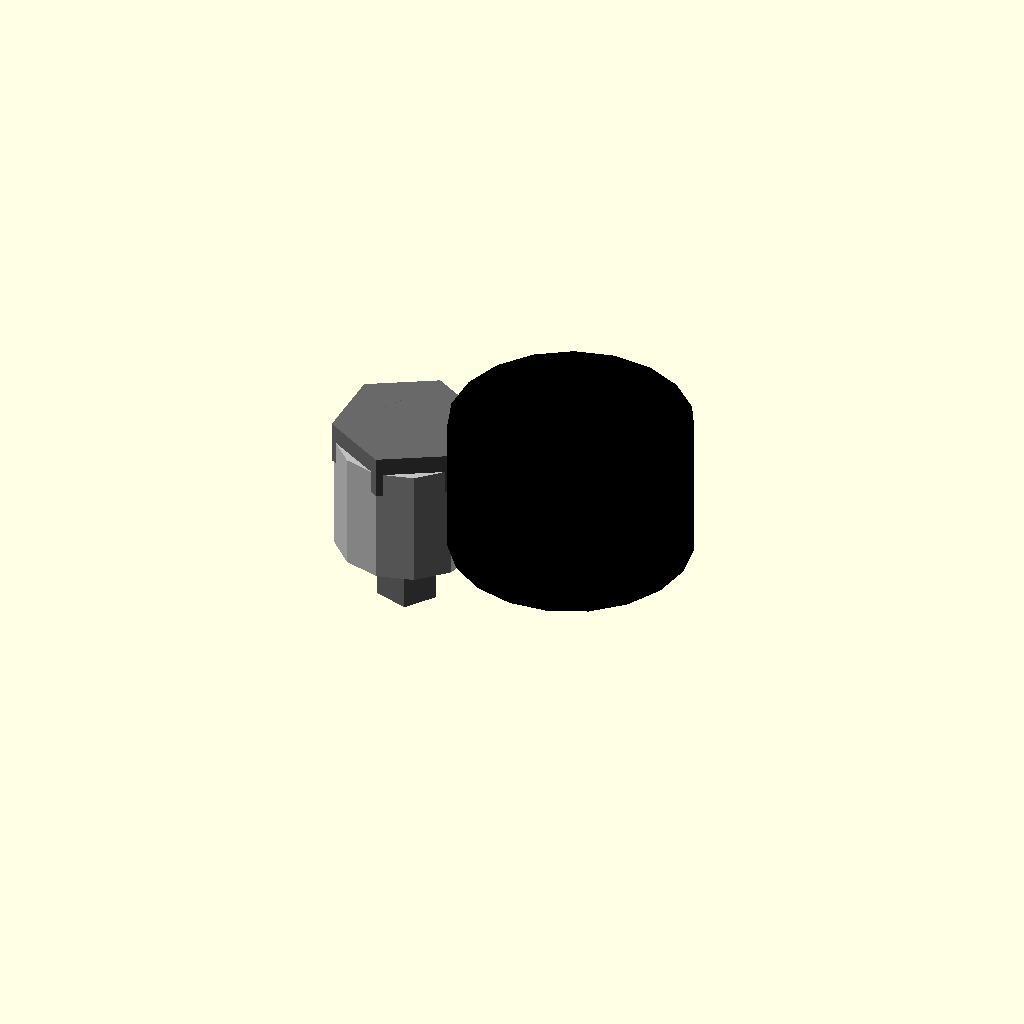
Cell 1 — every parameter at its default value.
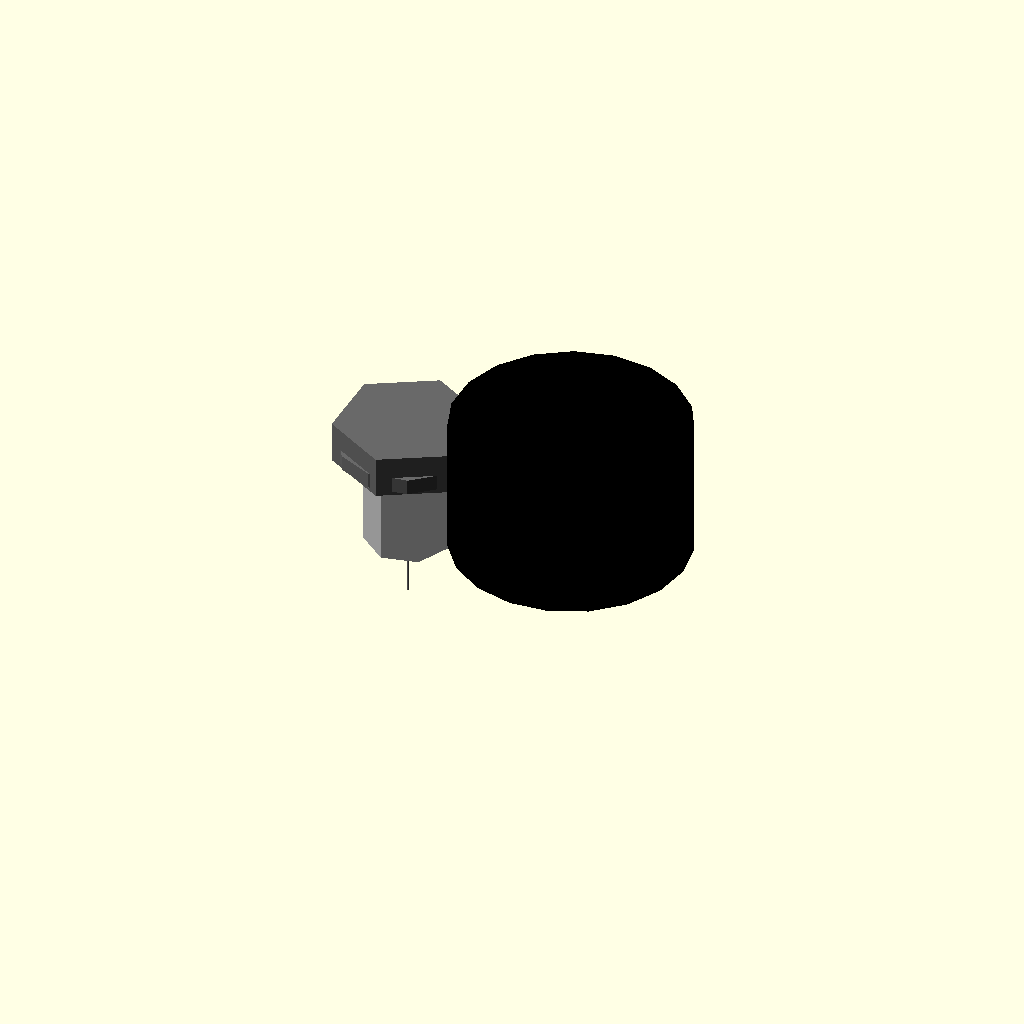
Cell 2: the same model with shaft_diameter_mm = 0.1.
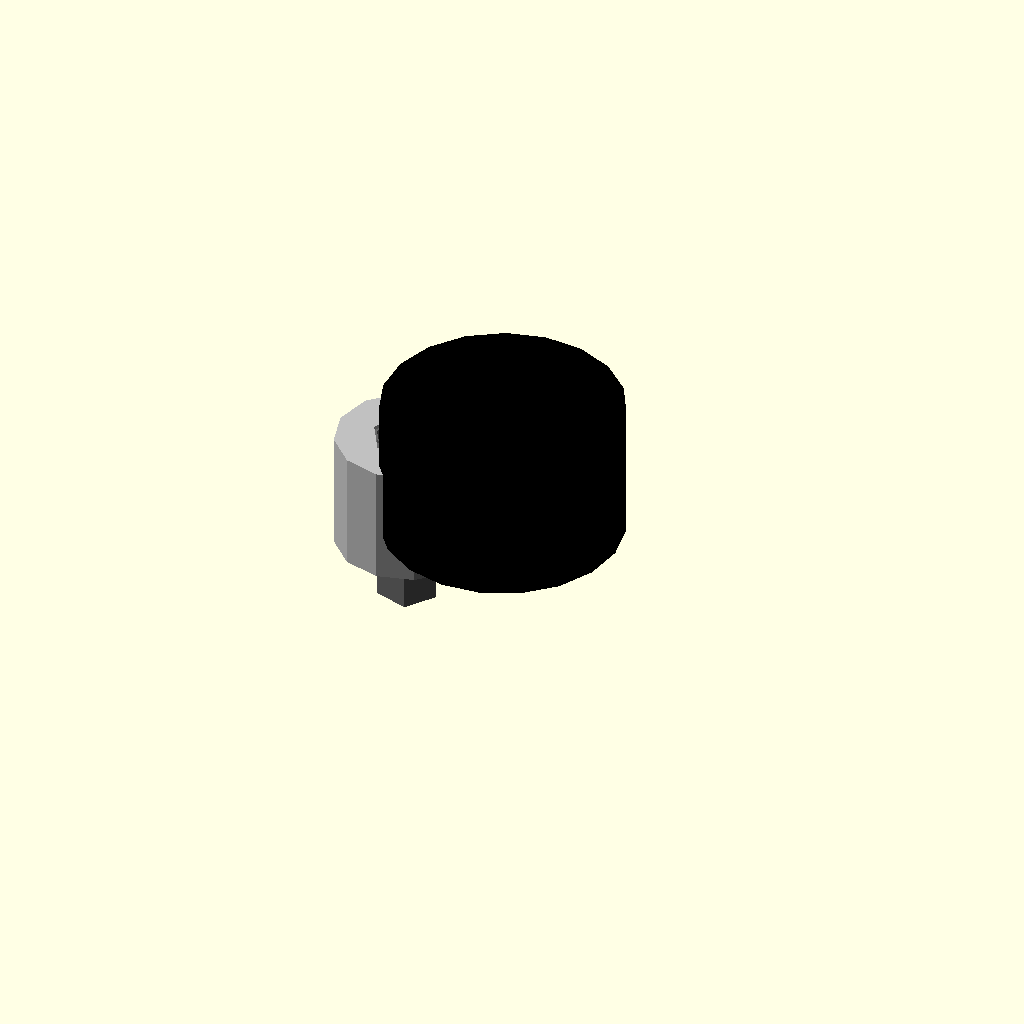
Cell 3: head_across_flats_mm = 0.1 (everything else at default).
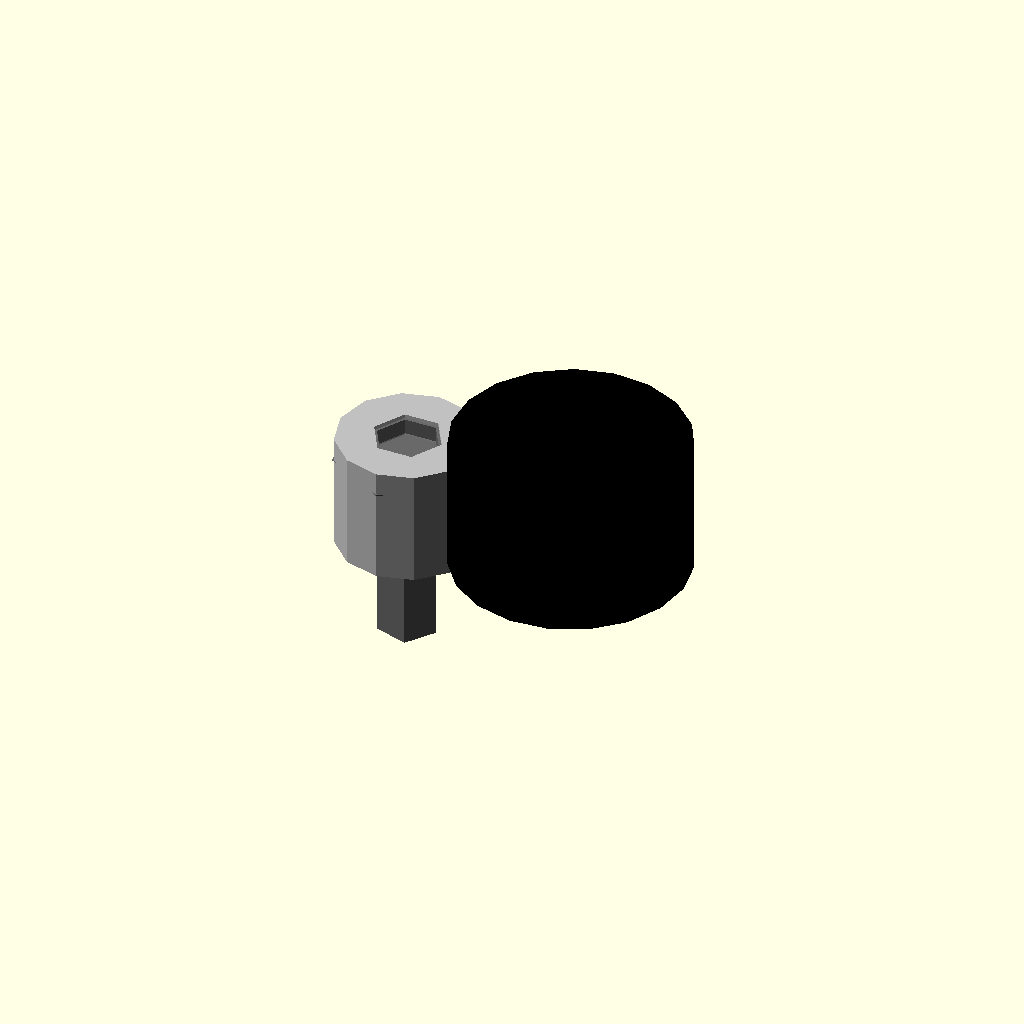
Cell 4: head_height_mm = 0.025 (everything else at default).
One fixed orthographic camera (rotation 55°, 0°, 25°; colour scheme Cornfield) for every cell.
The OpenSCAD source (results/nopscadlib/ablations/no_multiview/scad/screw__M3_hex_screw.scad):
// Parameters
shaft_diameter_mm = 3; //[1.5:6:0.1]
length_mm = 10; //[5:20:0.5]
head_across_flats_mm = 6.4; //[3.2:12.8:0.1]
head_height_mm = 2.125; //[1.0625:4.25:0.025]
washer_outer_diameter_mm = 7; //[4:14:0.1]
washer_thickness_mm = 0.8; //[0.4:2:0.05]
washer_hole_clearance_mm = 0.3; //[0.1:0.8:0.05]
spacer_height_mm = 6; //[3:12:0.5]
spacer_wall_mm = 1.8; //[0.9:3.6:0.1]
spacer_clearance_mm = 0.3; //[0.1:0.8:0.05]
buzzer_diameter_mm = 12; //[6:24:0.5]
buzzer_height_mm = 7; //[3.5:14:0.5]
buzzer_offset_x_mm = 10; //[5:20:0.5]
overlap_mm = 1; //[0.5:2:0.1]

// Derived
shaft_r  = shaft_diameter_mm/2;
head_r   = head_across_flats_mm/(2*cos(30)); // circumscribed radius for $fn=6
washer_r = washer_outer_diameter_mm/2;

// Z layout (non-centered solids for robust stacking)
z_head_bottom   = 0;
z_head_top      = z_head_bottom + head_height_mm;

// FIX: make the shank start inside the head and extend down to full length.
// This guarantees a real overlap/merge with the head (no tangential contact).
z_shank_top     = z_head_top - overlap_mm;          // inside head by overlap_mm
z_shank_bottom  = z_head_top - length_mm;           // overall screw length from head top to tip
shank_h         = z_shank_top - z_shank_bottom;     // = length_mm - overlap_mm

// Washer under head, overlapping into head by overlap_mm
z_washer_top    = z_head_bottom + overlap_mm;
z_washer_bottom = z_washer_top - washer_thickness_mm;

// Spacer under washer, overlapping into washer by overlap_mm
z_spacer_top    = z_washer_bottom + overlap_mm;
z_spacer_bottom = z_spacer_top - spacer_height_mm;

// Place buzzer so it physically intersects the head on the side by ~overlap_mm
buzzer_x = head_r + buzzer_diameter_mm/2 - overlap_mm;
buzzer_z = (z_head_bottom + z_head_top)/2;

// Screw and Washer - fused geometry
module screw_and_washer() {
  union() {
    // Hex Head (base at z=0)
    color("DimGray")
      rotate([0, 0, 30])
        translate([0, 0, z_head_bottom])
          cylinder(h=head_height_mm, r=head_r, center=false, $fn=6);

    // Shank (overlaps into head by overlap_mm; full length measured from head top)
    color("DimGray")
      translate([0, 0, z_shank_bottom])
        cylinder(h=shank_h, r=shaft_r, center=false);

    // Washer (overlaps into head by overlap_mm)
    color("DimGray")
      difference() {
        translate([0, 0, z_washer_bottom])
          cylinder(h=washer_thickness_mm, r=washer_r, center=false);
        translate([0, 0, z_washer_bottom - overlap_mm])
          cylinder(h=washer_thickness_mm + 2*overlap_mm,
                   r=(shaft_diameter_mm + washer_hole_clearance_mm)/2,
                   center=false);
      }
  }
}

// PCB Spacer - positioned to overlap washer by overlap_mm
module pcb_spacer() {
  color("Silver")
    difference() {
      translate([0, 0, z_spacer_bottom])
        cylinder(h=spacer_height_mm,
                 r=(shaft_r + spacer_clearance_mm) + spacer_wall_mm,
                 center=false);
      translate([0, 0, z_spacer_bottom - overlap_mm])
        cylinder(h=spacer_height_mm + 2*overlap_mm,
                 r=(shaft_r + spacer_clearance_mm),
                 center=false);
    }
}

// Buzzer - positioned to intersect the hex head (no floating)
module buzzer() {
  color("Black")
    translate([buzzer_x, 0, buzzer_z - buzzer_height_mm/2])
      cylinder(h=buzzer_height_mm, r=buzzer_diameter_mm/2, center=false);
}

// Assembly - single connected solid
module assembly() {
  union() {
    screw_and_washer();
    pcb_spacer();
    buzzer();
  }
}

assembly();
Customizer parameters (derived from the source; name, type, default, range or options):
shaft_diameter_mm: number, default 3, range 0.1 to 1.5, step 6
length_mm: number, default 10, range 0.5 to 5, step 20
head_across_flats_mm: number, default 6.4, range 0.1 to 3.2, step 12.8
head_height_mm: number, default 2.125, range 0.025 to 1.0625, step 4.25
washer_outer_diameter_mm: number, default 7, range 0.1 to 4, step 14
washer_thickness_mm: number, default 0.8, range 0.05 to 0.4, step 2
washer_hole_clearance_mm: number, default 0.3, range 0.05 to 0.1, step 0.8
spacer_height_mm: number, default 6, range 0.5 to 3, step 12
spacer_wall_mm: number, default 1.8, range 0.1 to 0.9, step 3.6
spacer_clearance_mm: number, default 0.3, range 0.05 to 0.1, step 0.8
buzzer_diameter_mm: number, default 12, range 0.5 to 6, step 24
buzzer_height_mm: number, default 7, range 0.5 to 3.5, step 14
buzzer_offset_x_mm: number, default 10, range 0.5 to 5, step 20
overlap_mm: number, default 1, range 0.1 to 0.5, step 2
z_head_bottom: number, default 0
